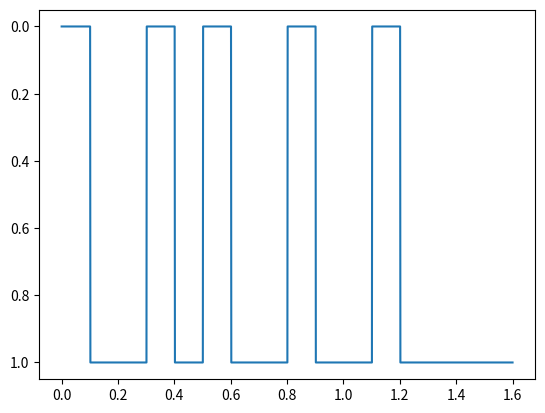

The matplotlib source for this figure:
import math
from math import log10, sqrt

from matplotlib import pyplot as plt

byte_array = "kot".encode()

binary_int = int.from_bytes(byte_array, "little")
binary_string = format(binary_int, "08b")
#lista = list(binary_string)
fi = math.pi * 5
A = 1.0
fs = 100
Tb = 0.1


def ASCII(tekst):
    napis = ''
    for x in tekst:
        napis = napis+bin(ord(x))[2:].zfill(8)
    return list(map(int, list(napis)))


lista = ASCII('kot')


def sT(t):
    return -A * math.sin((2*math.pi * 10 * t) + fi)


def CLK(funkcja, lista):
    tZero = 0
    tN = 1.6
    deltaT = (1.0/100)
    tn = tZero
    n = 0
    x = 0
    tab = []
    tab2 = []
    while(tn < tN):

        tab.append(tn)
        if(funkcja(tn) > 0.00001):
            tab2.append(1)
        else:
            tab2.append(0)

        if((Tb * (x + 1)) < tn):
            x = x+1

        tn = tZero + (n * deltaT)
        n = n + 1

    return tab, tab2


def funkcja(lista):
    tZero = 0
    tN = 1.6
    deltaT = (1.0/1000)
    tn = tZero
    n = 0
    x = 0
    tab = []
    tab2 = []
    while(tn <= tN):

        tab.append(tn)
        if(x < len(lista)-1):
            tab2.append(lista[x])
        else:
            tab2.append(0)

        if((Tb * (x + 1)) < tn):
            x = x+1

        tn = tZero + (n * deltaT)
        n = n + 1

    return tab, tab2


print(lista)

#
tabCLK, tab2CLK = CLK(sT, lista)
# plt.plot(tabCLK, tab2CLK)
# plt.figure()
tabTTL, tab2TTL = funkcja(lista)

# plt.plot(tabTTL, tab2TTL)
# plt.gca().invert_yaxis()


# plt.show()

# clk[i]>clk[i+1] i ttl=1 to


def nrzi(clk, ttl):
    tZero = 0
    tN = 1.6
    deltaT = (1.0/1000)
    tn = tZero
    n = 0
    xd = 0
    x = 0
    tab = []
    tab2 = []
    zmiana = 1
    while(tn <= tN):
        tab.append(tn)

        if((clk[x*10] == 1) and (clk[x*10+1] == 0)):
            if((ttl[x] == 1) or (ttl[x] == -1)):
                tab2.append(ttl[x]*(-1))
                zmiana = ttl[x]*(-1)
            else:
                tab2.append(zmiana)

        elif((clk[x] == 0) and (clk[x-1] == 1)):
            if((ttl[x] == 1) or (ttl[x] == -1)):
                tab2.append(ttl[x]*(-1))
                zmiana = ttl[x]*(-1)
            else:
                tab2.append(zmiana)

        else:
            tab2.append(zmiana)

        if((Tb * (xd + 1)) < tn):
            xd = xd+1
        if(x < len(clk)):
            x = x+1
        tn = tZero + (n * deltaT)

        n = n + 1
    return tab, tab2


# tabNRZI, tab2NRZI = nrzi(tab2CLK, tab2TTL)
plt.gca().invert_yaxis()

plt.plot(tabTTL, tab2TTL)
plt.show()
